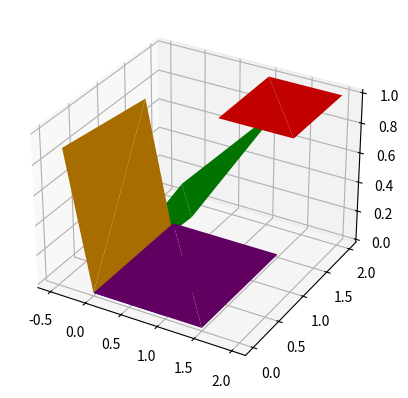

Write Python code to recreate this figure.

import numpy as np
import matplotlib.pyplot as plt
from mpl_toolkits.mplot3d import Axes3D


def draw_object(vertices, ax, color):
    ax.plot_trisurf(vertices[:, 0], vertices[:, 1], vertices[:, 2], color=color)


def translate_object(vertices, tx, ty, tz):
    translation_matrix = np.array([[1, 0, 0, tx], [0, 1, 0, ty], [0, 0, 1, tz], [0, 0, 0, 1]])
    translated_vertices = np.dot(vertices, translation_matrix.T)
    return translated_vertices


def shear_object(vertices, shxy, shxz, shyx, shyz, shzx, shzy):
    shear_matrix = np.array([[1, shxy, shxz, 0], [shyx, 1, shyz, 0], [shzx, shzy, 1, 0], [0, 0, 0, 1]])
    sheared_vertices = np.dot(vertices, shear_matrix.T)
    return sheared_vertices


def scale_object(vertices, sx, sy, sz):
    scale_matrix = np.array([[sx, 0, 0, 0], [0, sy, 0, 0], [0, 0, sz, 0], [0, 0, 0, 1]])
    scaled_vertices = np.dot(vertices, scale_matrix.T)
    return scaled_vertices


def rotate_object(vertices, angle_x, angle_y, angle_z):
    rotation_matrix_x = np.array([[1, 0, 0, 0], [0, np.cos(angle_x), -np.sin(angle_x), 0], [0, np.sin(angle_x), np.cos(angle_x), 0], [0, 0, 0, 1]])
    rotation_matrix_y = np.array([[np.cos(angle_y), 0, np.sin(angle_y), 0], [0, 1, 0, 0], [-np.sin(angle_y), 0, np.cos(angle_y), 0], [0, 0, 0, 1]])
    rotation_matrix_z = np.array([[np.cos(angle_z), -np.sin(angle_z), 0, 0], [np.sin(angle_z), np.cos(angle_z), 0, 0], [0, 0, 1, 0], [0, 0, 0, 1]])
    rotation_matrix = np.dot(rotation_matrix_x, np.dot(rotation_matrix_y, rotation_matrix_z))
    rotated_vertices = np.dot(vertices, rotation_matrix.T)
    return rotated_vertices

def main():
    vertices = np.array([[0, 0, 0, 1], [1, 0, 0, 1], [1, 1, 0, 1], [0, 1, 0, 1]])
    fig = plt.figure()
    ax = fig.add_subplot(111, projection='3d')

    
    draw_object(vertices, ax, 'blue')

    
    translated_vertices = translate_object(vertices, 1, 1, 1)
    draw_object(translated_vertices, ax, 'red')

    
    sheared_vertices = shear_object(vertices, 0.5, 0.5, 0.5, 0.5, 0.5, 0.5)
    draw_object(sheared_vertices, ax, 'green')

    
    scaled_vertices = scale_object(vertices, 1.5, 1.5, 1.5)
    draw_object(scaled_vertices, ax, 'purple')

    
    rotated_vertices = rotate_object(vertices, np.pi/4, np.pi/4, np.pi/4)
    draw_object(rotated_vertices, ax, 'orange')

    plt.show()

if __name__ == "__main__":
    main()